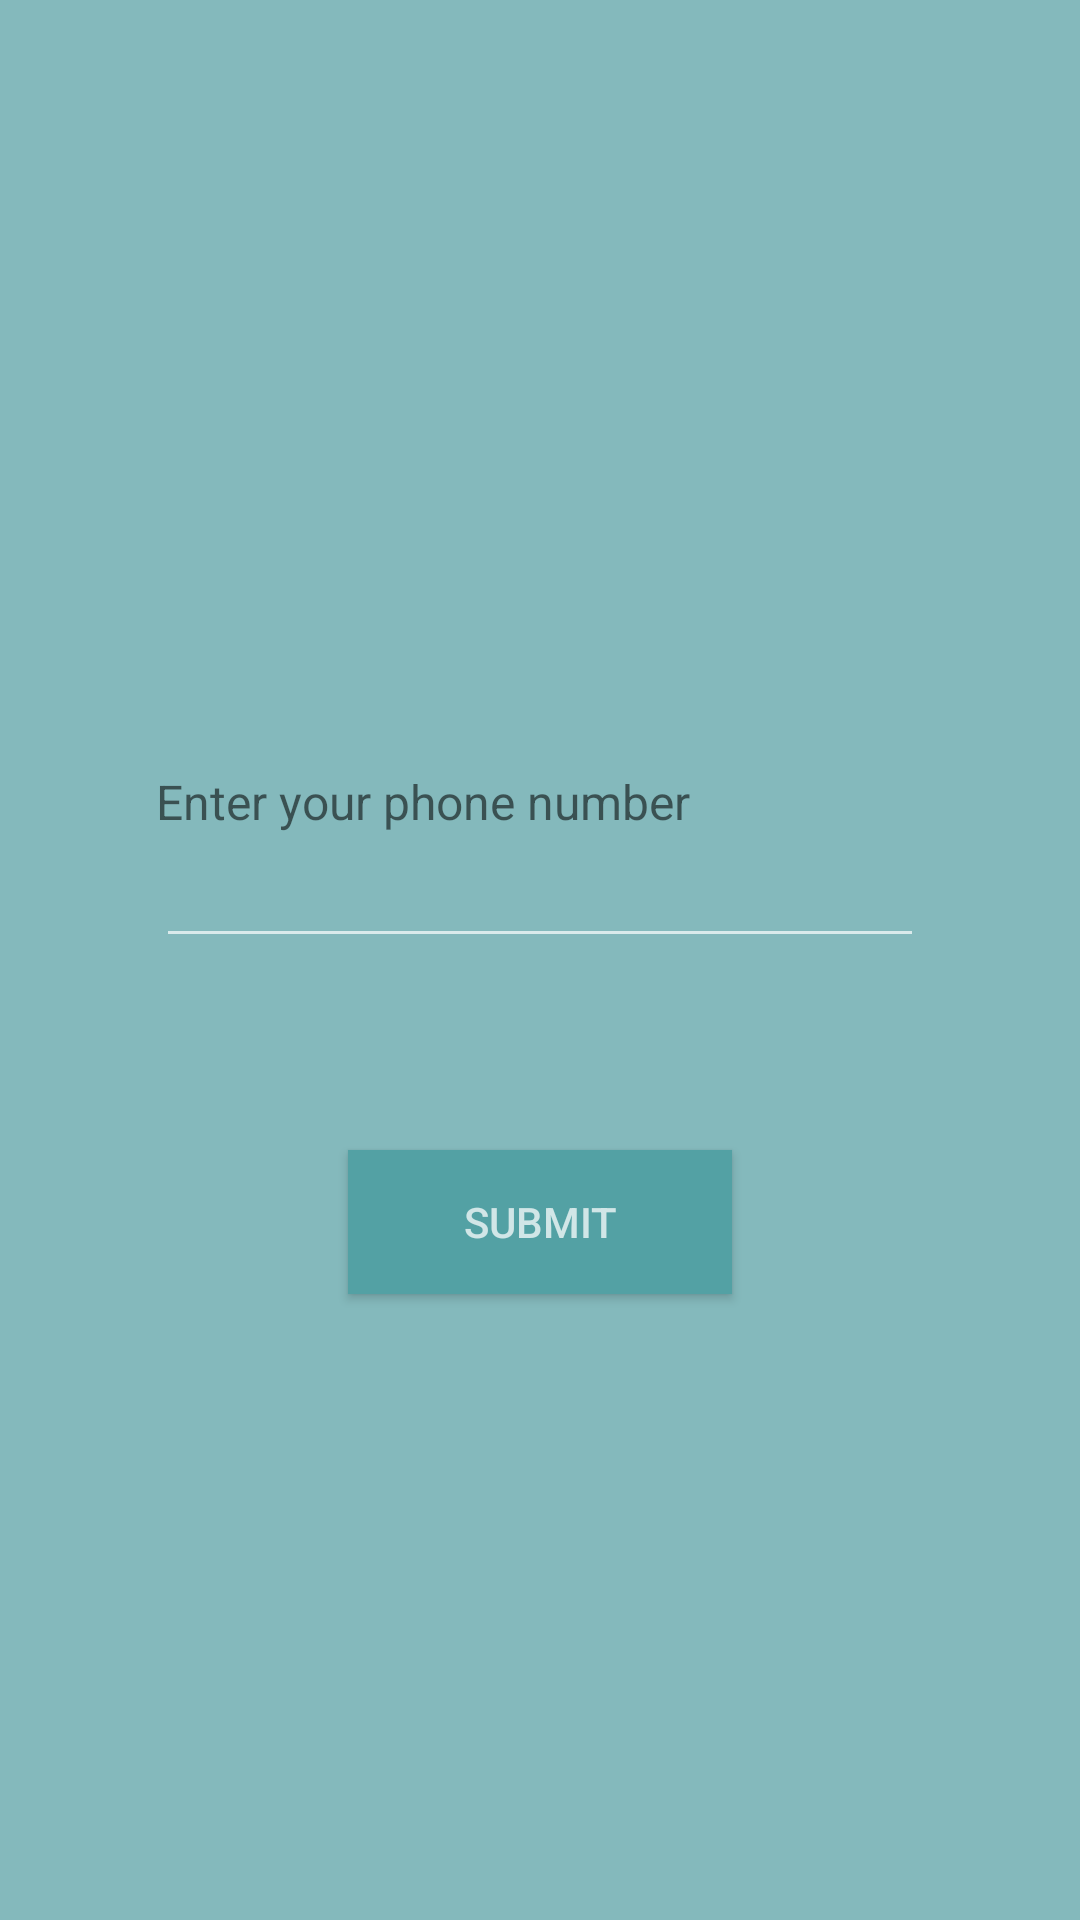

Write the Android layout XML for this screen, with the resource values it uses.
<!-- AndroidManifest.xml: application theme AppTheme -->
<!-- res/layout/activity_login.xml -->
<?xml version="1.0" encoding="utf-8"?>
<android.support.constraint.ConstraintLayout xmlns:android="http://schemas.android.com/apk/res/android"
    xmlns:app="http://schemas.android.com/apk/res-auto"
    xmlns:tools="http://schemas.android.com/tools"
    android:layout_width="match_parent"
    android:layout_height="match_parent"
    android:background="@color/background"
    tools:context=".activity.LoginActivity">

    <TextView
        android:id="@+id/textView2"
        android:layout_width="wrap_content"
        android:layout_height="wrap_content"
        android:text="@string/enter_phone"
        android:textSize="16sp"
        app:layout_constraintBottom_toTopOf="@+id/editPhone"
        app:layout_constraintStart_toStartOf="@+id/editPhone" />

    <ImageView
        android:id="@+id/imageView"
        android:layout_width="@dimen/icon_message_size"
        android:layout_height="@dimen/icon_message_size"
        android:layout_marginStart="8dp"
        android:layout_marginLeft="8dp"
        android:layout_marginTop="64dp"
        android:layout_marginEnd="8dp"
        android:layout_marginRight="8dp"
        app:layout_constraintEnd_toEndOf="parent"
        app:layout_constraintStart_toStartOf="parent"
        app:layout_constraintTop_toTopOf="parent"
        app:srcCompat="@drawable/app_icon" />

    <EditText
        android:id="@+id/editPhone"
        android:layout_width="256dp"
        android:layout_height="wrap_content"
        android:layout_marginStart="8dp"
        android:layout_marginLeft="8dp"
        android:layout_marginTop="64dp"
        android:layout_marginEnd="8dp"
        android:layout_marginRight="8dp"
        android:ems="10"
        android:inputType="phone"
        android:textColor="@color/textColor"
        app:layout_constraintEnd_toEndOf="parent"
        app:layout_constraintStart_toStartOf="parent"
        app:layout_constraintTop_toBottomOf="@+id/imageView" />

    <Button
        android:id="@+id/buttonRegister"
        android:layout_width="@dimen/buttonWidth"
        android:layout_height="wrap_content"
        android:layout_marginStart="8dp"
        android:layout_marginLeft="8dp"
        android:layout_marginTop="64dp"
        android:layout_marginEnd="8dp"
        android:layout_marginRight="8dp"
        android:background="@color/colorPrimaryDark"
        android:text="@string/button_submit"
        android:textColor="@color/colorButton"
        app:layout_constraintEnd_toEndOf="parent"
        app:layout_constraintStart_toStartOf="parent"
        app:layout_constraintTop_toBottomOf="@+id/editPhone" />
</android.support.constraint.ConstraintLayout>
<!-- resources referenced by this layout -->
<resources>
  <color name="background">#84b9bc</color>
  <color name="colorButton">#bbffffff</color>
  <color name="colorPrimaryDark">#53a1a4</color>
  <color name="textColor">#8f000000</color>
  <dimen name="buttonWidth">128dp</dimen>
  <dimen name="icon_message_size">150dp</dimen>
  <string name="button_submit">Submit</string>
  <string name="enter_phone">Enter your phone number</string>
  <style name="AppTheme" parent="Theme.AppCompat.NoActionBar">
          
          <item name="colorPrimary">@color/colorPrimary</item>
          <item name="colorPrimaryDark">@color/colorPrimaryDark</item>
          <item name="colorAccent">@color/colorAccent</item>
          <item name="android:windowBackground">@android:color/white</item>
          <item name="android:itemBackground">@android:color/white</item>
          <item name="android:textColor">@color/textColor</item>
      </style>
  <color name="colorPrimary">#62afb3</color>
  <color name="colorAccent">#87f2cb</color>
</resources>
